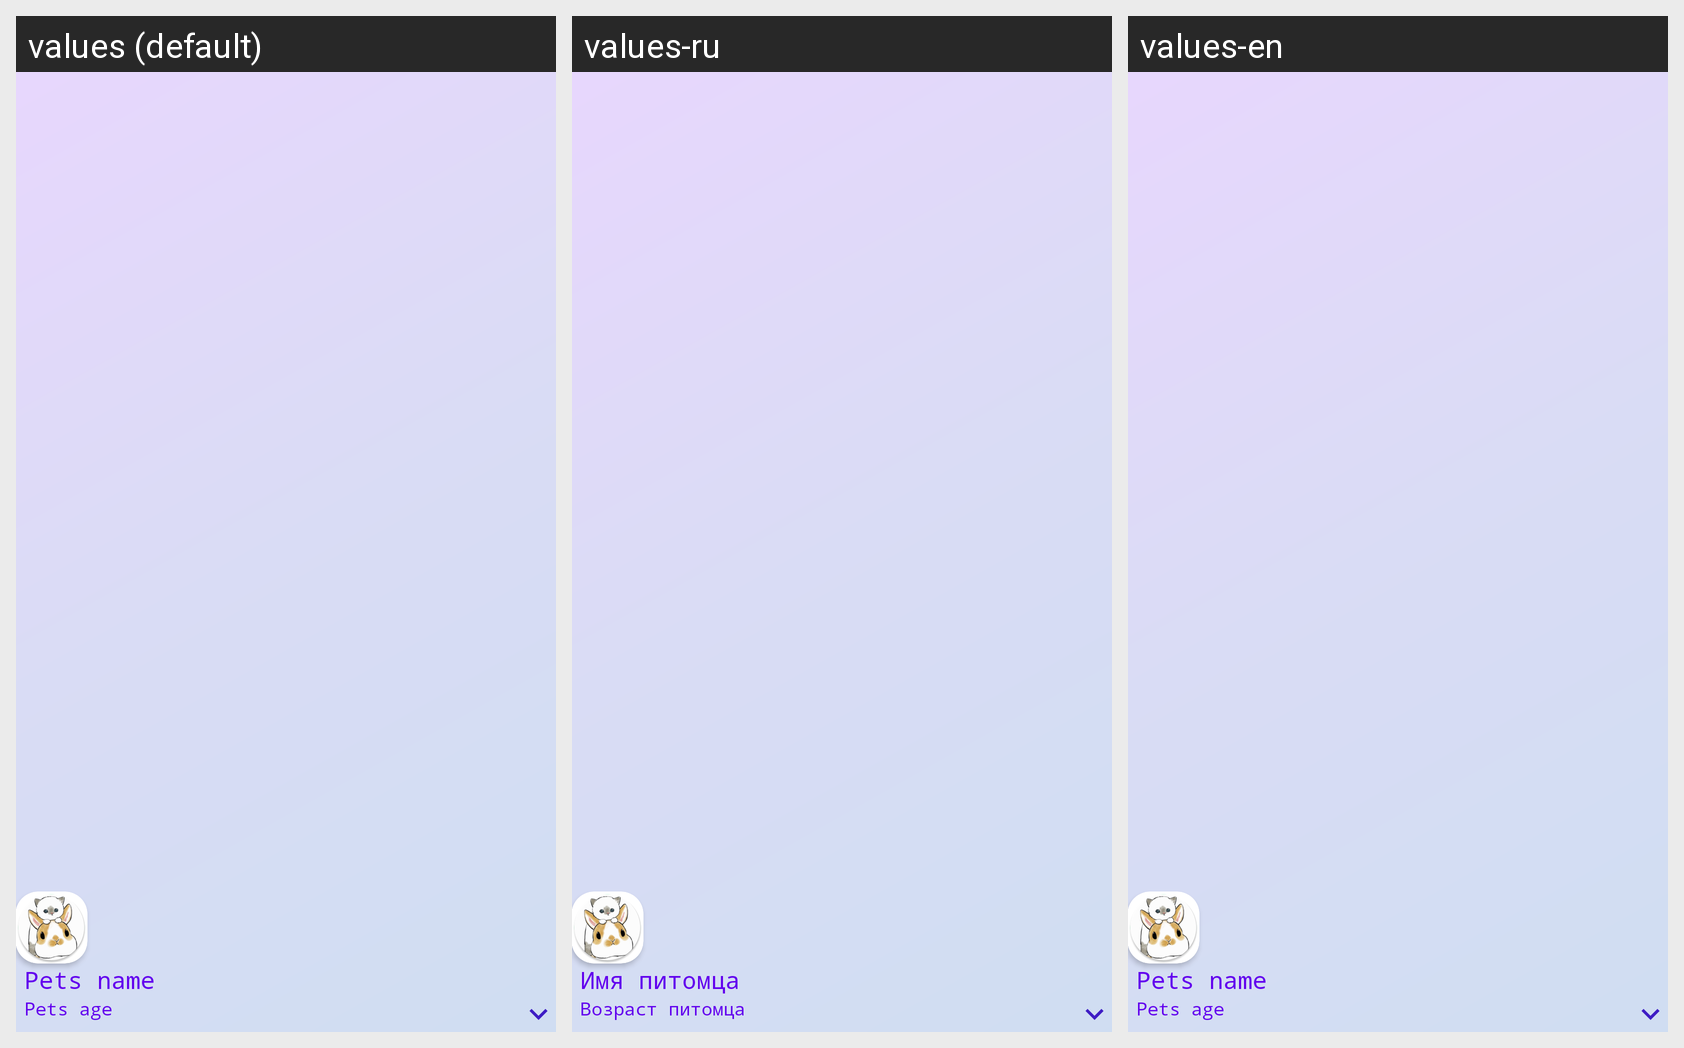

The Android screen above is rendered under several locales of the same app. Produce the string resources it draws, with the default and per-locale values.
Android screen res/layout/nav_header_vet_passport.xml rendered under 3 locales, left to right: values (default), values-ru, values-en. Device: Nexus 5 (rendered at 1080×1920; each locale shown at half size, 540×960, under a caption strip naming it); theme Theme.MyPetsApp.
Strings drawn on this screen, with the default value and each locale's value (text and hints the layout hard-codes, and strings that could not be matched under every locale, appear in the picture but are not listed):

nav_header_title
  values: Pets name
  values-ru: Имя питомца
  values-en: Pets name  [not translated; the default value is used]

nav_header_subtitle
  values: Pets age
  values-ru: Возраст питомца
  values-en: Pets age  [not translated; the default value is used]
